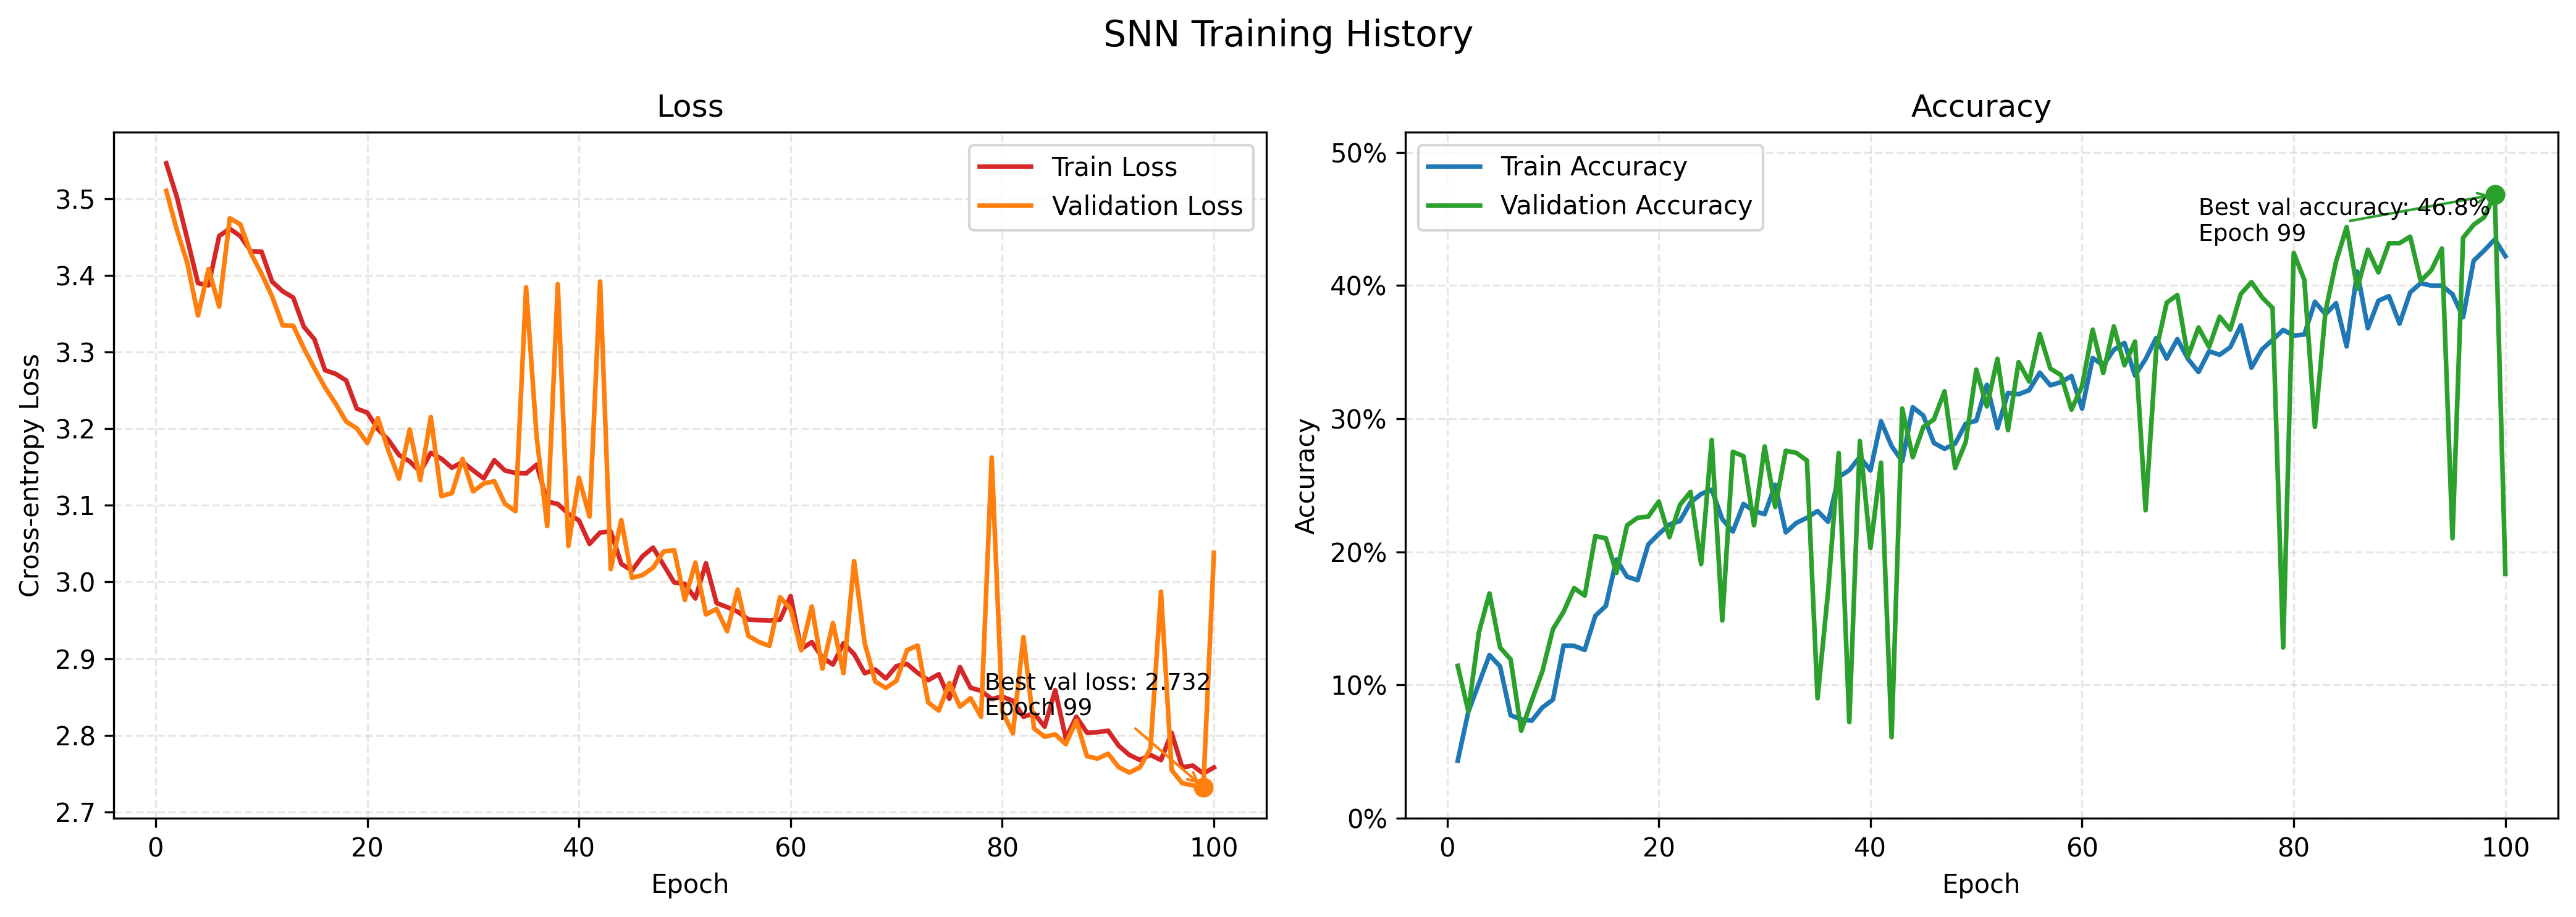

The data file committed next to this chart (first rows):
train_loss, train_accuracy, val_loss, val_accuracy, learning_rate
3.546, 0.04322, 3.51, 0.1144, 0.001
3.502, 0.07995, 3.459, 0.08036, 0.001
3.447, 0.1013, 3.416, 0.1396, 0.001
3.39, 0.1226, 3.348, 0.1688, 0.001
3.387, 0.114, 3.408, 0.1282, 0.001
3.451, 0.07731, 3.359, 0.1193, 0.001
3.461, 0.07427, 3.475, 0.06575, 0.001
3.451, 0.07325, 3.467, 0.08847, 0.001
3.431, 0.0832, 3.429, 0.1104, 0.001
3.431, 0.08908, 3.402, 0.142, 0.001
3.392, 0.1297, 3.373, 0.155, 0.0005
3.379, 0.1295, 3.335, 0.1729, 0.0005
3.371, 0.1264, 3.334, 0.1672, 0.0005
3.333, 0.152, 3.305, 0.2119, 0.0005
3.317, 0.1595, 3.279, 0.2102, 0.0005
3.276, 0.1944, 3.254, 0.1843, 0.0005
3.272, 0.1814, 3.233, 0.22, 0.0005
3.263, 0.1788, 3.209, 0.2256, 0.0005
3.226, 0.2056, 3.2, 0.2265, 0.0005
3.221, 0.2135, 3.181, 0.2378, 0.0005
3.199, 0.2206, 3.214, 0.211, 0.0005
3.185, 0.2232, 3.171, 0.2354, 0.0005
3.166, 0.2372, 3.135, 0.2451, 0.0005
3.157, 0.2435, 3.199, 0.1907, 0.0005
3.144, 0.2468, 3.133, 0.2841, 0.0005
3.168, 0.2246, 3.215, 0.1485, 0.0005
3.161, 0.2153, 3.112, 0.2752, 0.0005
3.149, 0.236, 3.116, 0.2719, 0.0005
3.157, 0.2307, 3.161, 0.22, 0.0005
3.146, 0.2283, 3.118, 0.2792, 0.0005
3.135, 0.2504, 3.129, 0.2338, 0.0005
3.159, 0.2147, 3.131, 0.276, 0.0005
3.145, 0.2218, 3.102, 0.2744, 0.0005
3.142, 0.2256, 3.092, 0.2687, 0.0005
3.142, 0.2307, 3.385, 0.0901, 0.0005
3.153, 0.2226, 3.189, 0.1705, 0.0005
3.105, 0.2563, 3.073, 0.2744, 0.0005
3.102, 0.2614, 3.389, 0.07224, 0.0005
3.089, 0.2713, 3.047, 0.2833, 0.0005
3.08, 0.2612, 3.136, 0.2029, 0.0005
3.05, 0.2981, 3.085, 0.267, 0.0005
3.064, 0.2794, 3.392, 0.06088, 0.0005
3.066, 0.2681, 3.017, 0.3076, 0.0005
3.024, 0.3086, 3.081, 0.2711, 0.0005
3.015, 0.3024, 3.005, 0.2938, 0.0005
3.033, 0.2819, 3.009, 0.2995, 0.0005
3.045, 0.2774, 3.019, 0.3206, 0.0005
3.022, 0.2812, 3.04, 0.263, 0.0005
2.999, 0.2963, 3.041, 0.2825, 0.0005
2.997, 0.2985, 2.976, 0.3369, 0.0005
2.978, 0.3255, 3.025, 0.3093, 0.0005
3.024, 0.2928, 2.958, 0.345, 0.0005
2.973, 0.3194, 2.965, 0.2914, 0.0005
2.967, 0.3184, 2.936, 0.3425, 0.0005
2.961, 0.3214, 2.99, 0.3279, 0.0005
2.951, 0.3346, 2.93, 0.3636, 0.0005
2.95, 0.3251, 2.922, 0.3377, 0.0005
2.95, 0.3275, 2.917, 0.3328, 0.0005
2.951, 0.332, 2.98, 0.3068, 0.0005
2.981, 0.3076, 2.965, 0.3247, 0.0005
... 40 more rows
